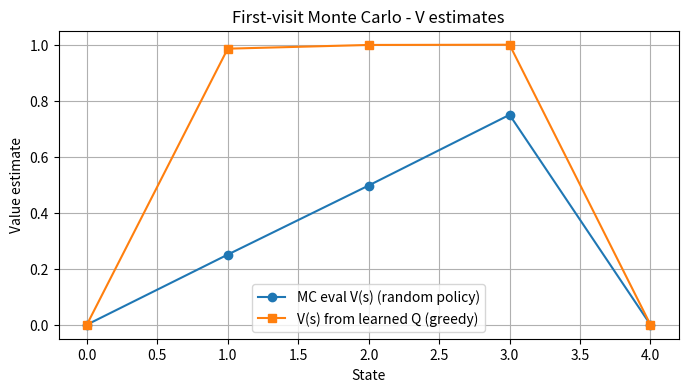

Generate this figure with matplotlib:
# -*- coding: utf-8 -*-
"""
Created on Fri Nov 21 14:47:16 2025

[redacted]
"""

# First-visit Monte Carlo örneği (Python)
# - Basit bir "Random Walk" episodic environment kullanır (states 0..4).
# - Başlangıç state'i 2'dir. 0 ve 4 terminaldir. Sağ terminale (4) ulaşmak +1 ödül verir, sol terminal (0) 0 ödül verir.
# - Önce: Policy Evaluation (rastgele policy ile first-visit MC) -> V(s) tahmini
# - Sonra: On-policy First-visit Monte Carlo Control (epsilon-greedy) -> Q(s,a) ve öğrenilmiş politika
# Çalıştırınca hem sayısal sonuçlar (V, Q) hem de öğrenilmiş politika yazdırılır.
# Not: Kullanıcı için adım adım kod içi açıklamalar (Türkçe) eklendi.

import random
from collections import defaultdict
import numpy as np
import matplotlib.pyplot as plt

# --- Basit Random Walk ortamı ---
class RandomWalkEnv:
    def __init__(self):
        self.states = list(range(5))  # 0..4
        self.start_state = 2
        self.terminal_states = {0, 4}
        self.reset()
    
    def reset(self):
        self.state = self.start_state
        return self.state
    
    def step(self, action):
        # action: 0 -> left, 1 -> right
        if action == 0:
            self.state -= 1
        else:
            self.state += 1
        
        done = self.state in self.terminal_states
        reward = 1.0 if self.state == 4 else 0.0
        return self.state, reward, done, {}

# --- Yardımcı fonksiyonlar ---

def generate_episode(env, policy):
    """Verilen policy ile bir episode üretir. Döner: (states, actions, rewards)"""
    states, actions, rewards = [], [], []
    state = env.reset()
    done = False
    while not done:
        action = policy[state]
        states.append(state)
        actions.append(action)
        next_state, reward, done, _ = env.step(action)
        rewards.append(reward)
        state = next_state
    return states, actions, rewards

def returns_from_rewards(rewards):
    """Bir ödül dizisinden G_t'leri hesapla (discount = 1, yani toplam ödül)."""
    G = 0.0
    returns = []
    for r in reversed(rewards):
        G = r + G
        returns.insert(0, G)
    return returns

# --- 1) First-visit MC: Policy Evaluation (rastgele policy) ---
def mc_policy_evaluation(env, policy, num_episodes=5000):
    """
    First-visit Monte Carlo policy evaluation.
    policy: dict state->action (deterministic for simplicity)
    """
    # Gözlem toplama için veri yapıları
    returns_sum = defaultdict(float)   # toplam getiriler
    returns_count = defaultdict(int)   # ziyaret sayıları
    V = defaultdict(float)             # değer tahmini (ortalama)
    
    for ep in range(num_episodes):
        states, actions, rewards = generate_episode(env, policy)
        Gs = returns_from_rewards(rewards)
        
        visited = set()
        for t, state in enumerate(states):
            if state in visited:
                continue  # first-visit
            visited.add(state)
            G = Gs[t]
            returns_sum[state] += G
            returns_count[state] += 1
            V[state] = returns_sum[state] / returns_count[state]
            
    return V, returns_count

# Rastgele (random) policy: her state için eş olasılıkla left veya right
def random_policy_factory(env):
    policy = {}
    for s in env.states:
        if s in env.terminal_states:
            policy[s] = None
        else:
            policy[s] = random.choice([0,1])  # deterministic sample for generation; we will sample actions probabilistically when generating episodes
    return policy

# Daha doğru rastgele policy: state'e göre olasılık (0.5, 0.5)
def random_policy_prob_action(state):
    return np.random.choice([0,1])


# Üretilen episode'larda rastgele policy uygulamak için küçük değişiklik:
def generate_episode_random(env):
    states, actions, rewards = [], [], []
    state = env.reset()
    done = False
    while not done:
        action = random_policy_prob_action(state)
        states.append(state)
        actions.append(action)
        next_state, reward, done, _ = env.step(action)
        rewards.append(reward)
        state = next_state
    return states, actions, rewards

def mc_policy_evaluation_random(env, num_episodes=5000):
    returns_sum = defaultdict(float)
    returns_count = defaultdict(int)
    V = defaultdict(float)
    for ep in range(num_episodes):
        states, actions, rewards = generate_episode_random(env)
        Gs = returns_from_rewards(rewards)
        visited = set()
        for t, state in enumerate(states):
            if state in visited:
                continue
            visited.add(state)
            G = Gs[t]
            returns_sum[state] += G
            returns_count[state] += 1
            V[state] = returns_sum[state] / returns_count[state]
    return V, returns_count

# --- 2) First-visit MC Control (On-policy, epsilon-soft) ---
def mc_on_policy_control(env, num_episodes=20000, epsilon=0.1):
    """
    On-policy first-visit Monte Carlo control with epsilon-soft (epsilon-greedy) policies.
    Returns Q, policy.
    """
    Q = defaultdict(lambda: np.zeros(2))  # Q[s][a]
    returns_sum = defaultdict(lambda: np.zeros(2))
    returns_count = defaultdict(lambda: np.zeros(2))
    
    # Başlangıçta rastgele (epsilon-soft) policy
    def get_action_probabilities(state):
        # epsilon-soft: diğer aksiyonlara epsilon/|A|, greedy action gets 1-epsilon + epsilon/|A|
        A = 2
        probs = np.ones(A) * (epsilon / A)
        q_vals = Q[state]
        best = np.argmax(q_vals)
        probs[best] += (1.0 - epsilon)
        return probs
    
    def generate_episode_with_policy():
        states, actions, rewards = [], [], []
        state = env.reset()
        done = False
        while not done:
            probs = get_action_probabilities(state)
            action = np.random.choice(np.arange(len(probs)), p=probs)
            states.append(state)
            actions.append(action)
            next_state, reward, done, _ = env.step(action)
            rewards.append(reward)
            state = next_state
        return states, actions, rewards
    
    for ep in range(num_episodes):
        states, actions, rewards = generate_episode_with_policy()
        Gs = returns_from_rewards(rewards)
        
        visited = set()
        for t, state in enumerate(states):
            action = actions[t]
            sa = (state, action)
            if sa in visited:
                continue  # first-visit sa pair
            visited.add(sa)
            G = Gs[t]
            returns_sum[state][action] += G
            returns_count[state][action] += 1
            Q[state][action] = returns_sum[state][action] / returns_count[state][action]
        # policy implicitly improves because get_action_probabilities uses updated Q
    # Final deterministic greedy policy (from Q)
    policy = {}
    for s in env.states:
        if s in env.terminal_states:
            policy[s] = None
        else:
            policy[s] = int(np.argmax(Q[s]))
    return Q, policy

# --- Çalıştırma ve çıktı ---
# --- Çalıştırma ve çıktı ---
# --- Çalıştırma ve çıktı ---
env = RandomWalkEnv()

print("---- First-visit Monte Carlo Policy Evaluation (rastgele policy) ----")
V_est, counts = mc_policy_evaluation_random(env, num_episodes=5000)
for s in sorted(V_est.keys()):
    print(f"V({s}) ≈ {V_est[s]:.4f}  (visit_count={counts[s]})")

print("\n---- First-visit Monte Carlo Control (On-policy, epsilon-greedy) ----")
Q, learned_policy = mc_on_policy_control(env, num_episodes=20000, epsilon=0.1)
print("Q(s,a):")
for s in sorted(Q.keys()):
    print(f"s={s}: a=left({Q[s][0]:.4f}), a=right({Q[s][1]:.4f})")
print("\nÖğrenilmiş politika (0=left, 1=right):")
for s in env.states:
    print(f"state {s}: policy -> {learned_policy[s]}")

# Basit görselleştirme: state'lerin V tahminleri (policy evaluation kısmı) ve Q'dan türetilen greedy V
states = [0,1,2,3,4]
V_list = [V_est.get(s, 0.0) for s in states]
# Greedy value from Q
V_greedy = [0.0 if s in env.terminal_states else max(Q[s]) for s in states]

plt.figure(figsize=(8,4))
plt.plot(states, V_list, marker='o', label='MC eval V(s) (random policy)')
plt.plot(states, V_greedy, marker='s', label='V(s) from learned Q (greedy)')
plt.xlabel('State')
plt.ylabel('Value estimate')
plt.title('First-visit Monte Carlo - V estimates')
plt.legend()
plt.grid(True)
plt.show()

# Ayrıca Q tablosunu daha okunaklı gösterelim
import pandas as pd
df = pd.DataFrame(index=states, columns=['Q_left','Q_right'])
for s in states:
    df.loc[s,'Q_left'] = Q[s][0] if s not in env.terminal_states else np.nan
    df.loc[s,'Q_right'] = Q[s][1] if s not in env.terminal_states else np.nan

print("\nTamamlandı: İlk MC örneğini çalıştırdım. Yukarıdaki tablo ve grafik sonuçları gösteriyor.")

"""
---- First-visit Monte Carlo Policy Evaluation (rastgele policy) ----
V(1) ≈ 0.2460  (visit_count=3288)
V(2) ≈ 0.5042  (visit_count=5000)
V(3) ≈ 0.7582  (visit_count=3325)

---- First-visit Monte Carlo Control (On-policy, epsilon-greedy) ----
Q(s,a):
s=1: a=left(0.0000), a=right(0.9603)
s=2: a=left(0.5690), a=right(0.9982)
s=3: a=left(0.9656), a=right(1.0000)

Öğrenilmiş politika (0=left, 1=right):
state 0: policy -> None
state 1: policy -> 1
state 2: policy -> 1
state 3: policy -> 1
state 4: policy -> None

png=First-visit MC-V-estimates
"""